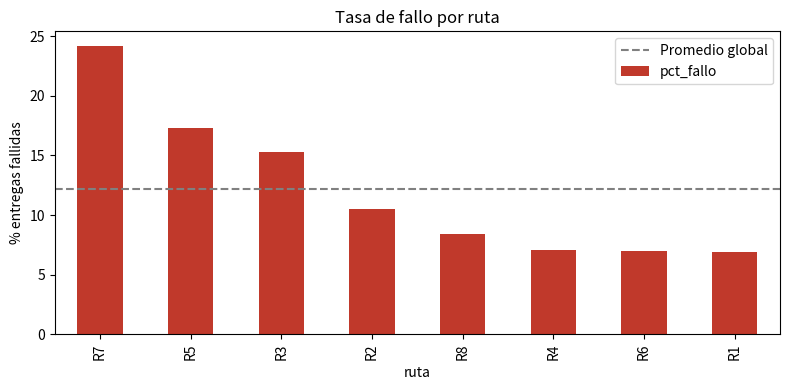
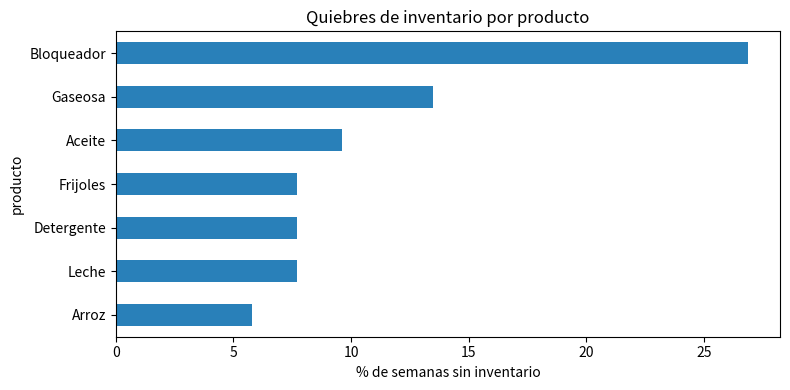
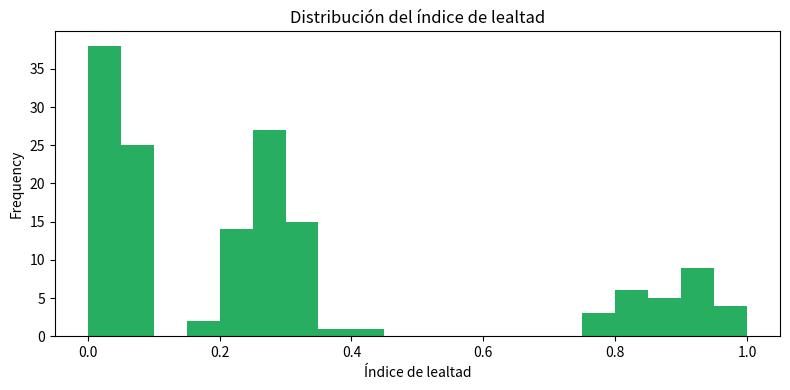

Reproduce these figures in Python, in order.
import numpy as np
import pandas as pd
import matplotlib.pyplot as plt

rng = np.random.default_rng(42)
pd.set_option("display.width", 150)

# --- Entregas ---
pools = {"R1":[1,2,3],"R2":[2,3,4],"R3":[4,5,9],"R4":[5,6,7],
         "R5":[7,8,9],"R6":[8,10,11],"R7":[9,11,12],"R8":[10,12,1]}
region_de = {"R1":"Central","R2":"Central","R3":"Pacífico","R4":"Pacífico",
             "R5":"Caribe","R6":"Caribe","R7":"Norte","R8":"Norte"}
n = 4000
fechas = pd.to_datetime("2025-01-01") + pd.to_timedelta(rng.integers(0, 365, n), unit="D")
rutas = rng.choice(list(pools), n)
choferes = [f"Chofer_{rng.choice(pools[r]):02d}" for r in rutas]
camiones = [f"T-{r}{rng.choice(['a','b'])}" for r in rutas]
mes = fechas.month
p_fallo = 0.08 + np.where(np.array(choferes) == "Chofer_09", 0.30, 0) \
              + np.where((rutas == "R7") & (mes >= 6) & (mes <= 10), 0.15, 0)
fallo = rng.random(n) < p_fallo
entregas = pd.DataFrame({"fecha": fechas, "ruta": rutas, "region": [region_de[r] for r in rutas],
                         "chofer": choferes, "camion": camiones, "fallida": fallo})

# --- Pedidos de pulperos ---
n_pulperos = 150
pulperos = pd.DataFrame({"pulpero_id": [f"P{i:03d}" for i in range(n_pulperos)],
                         "perfil": rng.choice([0.4, 1.0, 2.0], n_pulperos, p=[.4, .4, .2])})
m = 12000
ped = pd.DataFrame({"pulpero_id": rng.choice(pulperos.pulpero_id, m,
                    p=(pulperos.perfil / pulperos.perfil.sum()).values)})
ped = ped.merge(pulperos, on="pulpero_id")
ped["fecha"] = pd.to_datetime("2025-01-01") + pd.to_timedelta(rng.integers(0, 365, m), unit="D")
ped["cantidad"] = rng.poisson(10 * ped.perfil) + 1
ped["monto"] = ped.cantidad * rng.uniform(2.5, 4.5, m)
pedidos = ped.drop(columns="perfil")

# --- Inventario semanal por producto ---
productos = ["Arroz","Frijoles","Aceite","Bloqueador","Gaseosa","Detergente","Leche"]
filas = []
for sem in range(52):
    mes_s = min(12, sem // 4.35 + 1)
    for p in productos:
        base = 100
        est = {"Bloqueador": 2.2 if mes_s <= 3 else 0.8,
               "Gaseosa": 1.8 if mes_s == 12 else 1.0}.get(p, 1.0)
        demanda = rng.poisson(base * est)
        stock = rng.poisson(120)
        filas.append((sem, int(mes_s), p, demanda, stock, demanda > stock))
inventario = pd.DataFrame(filas, columns=["semana","mes","producto","demanda","stock","sin_inventario"])
print(entregas.shape, pedidos.shape, inventario.shape)

rutas_res = (entregas.groupby("ruta")
             .agg(entregas=("fallida","size"), fallidas=("fallida","sum"))
             .assign(pct_fallo=lambda d: (100 * d.fallidas / d.entregas).round(1))
             .sort_values("pct_fallo", ascending=False))
print(rutas_res)
print(f"\nTasa global de fallo: {100 * entregas.fallida.mean():.1f}%")

ax = rutas_res.pct_fallo.plot.bar(color="#c0392b", figsize=(8, 4))
ax.axhline(100 * entregas.fallida.mean(), ls="--", c="gray", label="Promedio global")
ax.set_ylabel("% entregas fallidas"); ax.set_title("Tasa de fallo por ruta"); ax.legend()
plt.tight_layout(); plt.show()

inv_res = (inventario.groupby("producto")
           .agg(semanas=("semana","size"), semanas_sin_stock=("sin_inventario","sum"),
                demanda_mediana=("demanda","median"))
           .assign(pct_semanas_sin_stock=lambda d: (100 * d.semanas_sin_stock / d.semanas).round(1))
           .sort_values("pct_semanas_sin_stock", ascending=False))
print(inv_res)

ax = inv_res.pct_semanas_sin_stock.plot.barh(color="#2980b9", figsize=(8, 4))
ax.set_xlabel("% de semanas sin inventario"); ax.set_title("Quiebres de inventario por producto")
ax.invert_yaxis(); plt.tight_layout(); plt.show()

W = {"frecuencia": 0.4, "cantidad": 0.3, "monto": 0.3}

def minmax(s):
    return (s - s.min()) / (s.max() - s.min())

lealtad = pedidos.groupby("pulpero_id").agg(frecuencia=("fecha","count"),
                                            cantidad=("cantidad","sum"),
                                            monto=("monto","sum"))
for c in W:
    lealtad[c + "_n"] = minmax(lealtad[c])
lealtad["indice_lealtad"] = sum(W[c] * lealtad[c + "_n"] for c in W)
lealtad["segmento"] = pd.qcut(lealtad.indice_lealtad, [0, .5, .8, 1], labels=["Bajo","Medio","Alto"])

print(lealtad.sort_values("indice_lealtad", ascending=False)
      [["frecuencia","cantidad","monto","indice_lealtad","segmento"]].head(10).round(2))
print("\nResumen por segmento (medianas):")
print(lealtad.groupby("segmento", observed=True)[["frecuencia","cantidad","monto"]].median().round(1))

lealtad.indice_lealtad.plot.hist(bins=20, color="#27ae60", figsize=(8, 4))
plt.xlabel("Índice de lealtad"); plt.title("Distribución del índice de lealtad"); plt.tight_layout(); plt.show()

peor = rutas_res.index[0]
print("=== REPORTE DESCRIPTIVO ===")
print(f"Entregas: {len(entregas):,} | Fallidas: {entregas.fallida.sum():,} ({100*entregas.fallida.mean():.1f}%)")
print(f"Ruta con más fallos: {peor} ({rutas_res.pct_fallo.iloc[0]}%)")
print(f"Producto con más quiebres: {inv_res.index[0]} ({inv_res.pct_semanas_sin_stock.iloc[0]}% de semanas)")
print(f"Pulperos de lealtad alta: {(lealtad.segmento == 'Alto').sum()} de {len(lealtad)}")
print("\nOjo: esta etapa dice QUÉ pasó, no POR QUÉ. Eso lo resuelve la analítica diagnóstica.")
